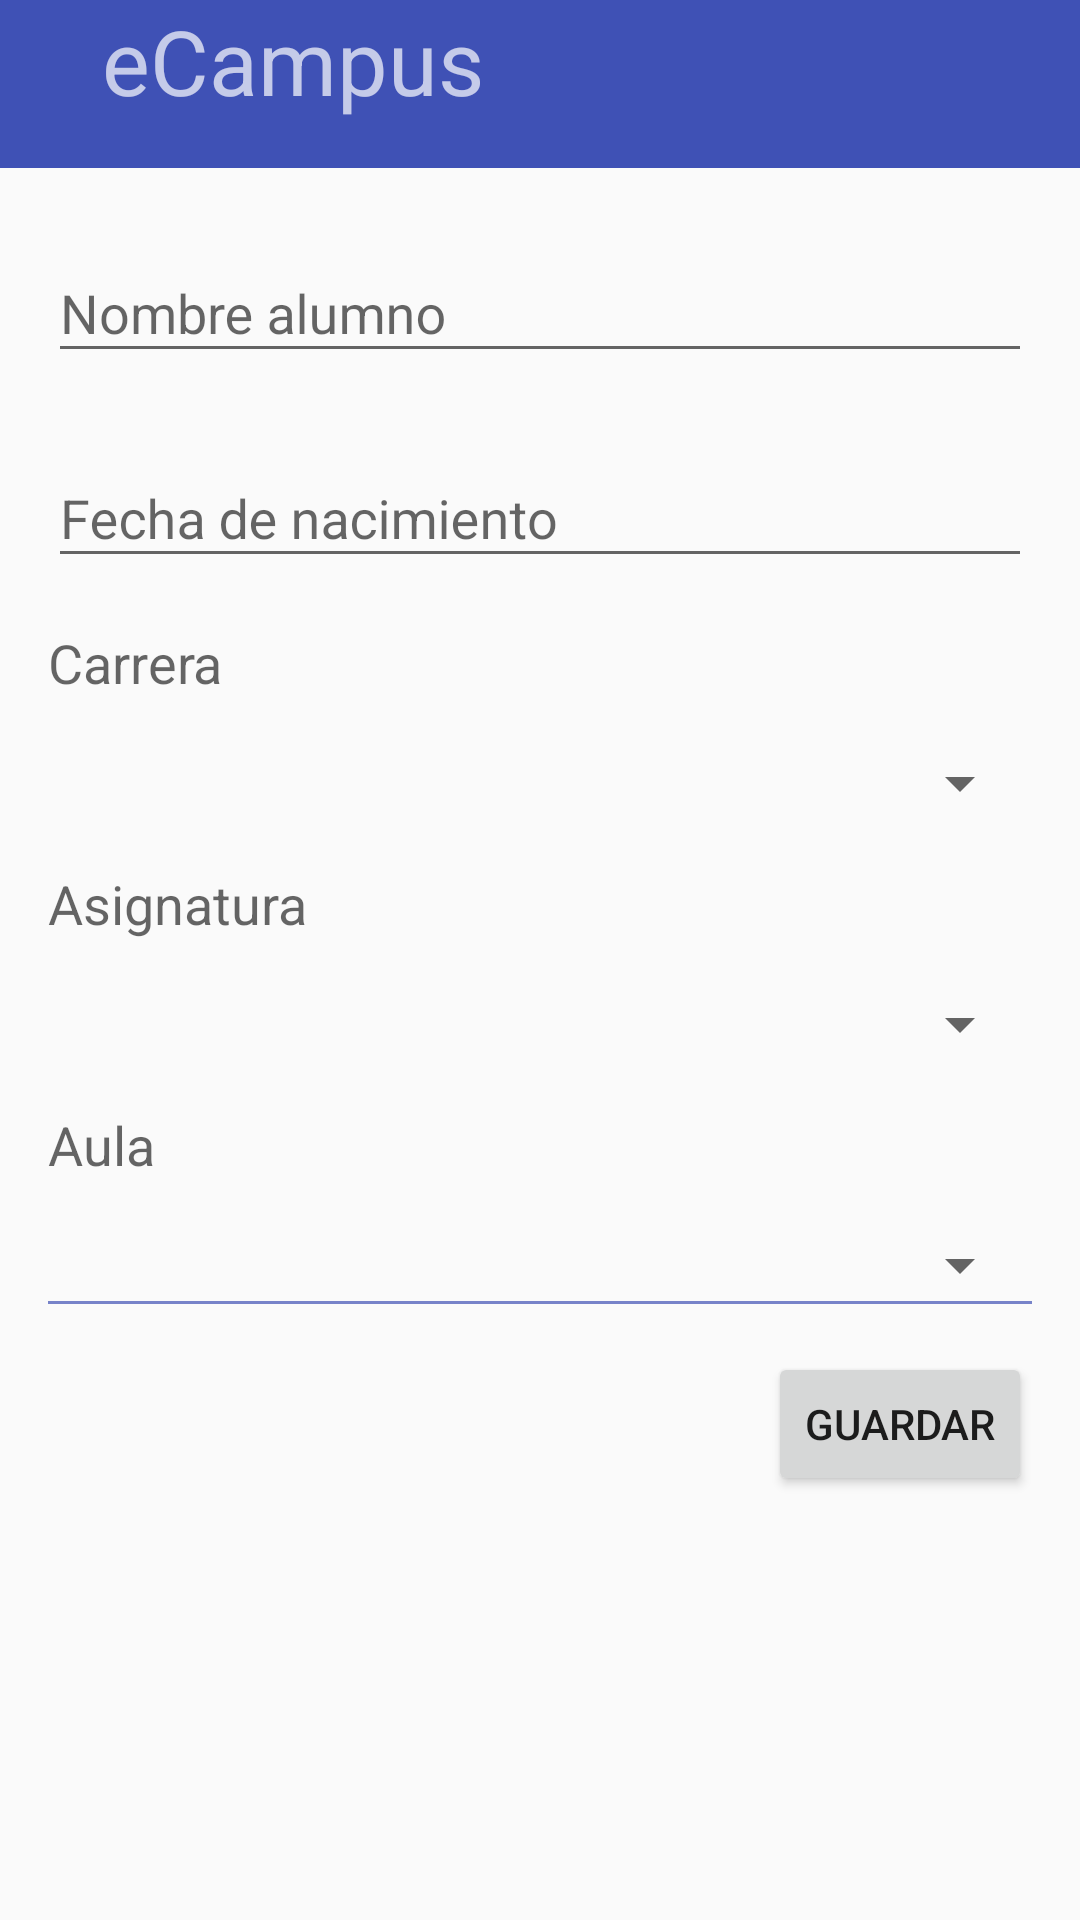

Reconstruct the res/layout file that produces this screen, plus the resources it refers to.
<!-- AndroidManifest.xml: activity theme AppTheme.NoActionBar -->
<!-- res/layout/activity_exam_editor.xml -->
<?xml version="1.0" encoding="utf-8"?>
<ScrollView xmlns:android="http://schemas.android.com/apk/res/android"
    xmlns:tools="http://schemas.android.com/tools"
    android:layout_width="match_parent"
    android:layout_height="match_parent"
    xmlns:app="http://schemas.android.com/apk/res-auto"
    tools:context=".Activity.ExamEditorActivity">
    <LinearLayout
        android:layout_width="match_parent"
            android:layout_height="match_parent"
        android:orientation="vertical">
        <android.support.design.widget.AppBarLayout
            android:layout_width="match_parent"
            android:layout_height="wrap_content"
            android:theme="@style/AppTheme.AppBarOverlay">

            <android.support.v7.widget.Toolbar
                android:id="@+id/toolbar"
                android:layout_width="match_parent"
                android:layout_height="?attr/actionBarSize"
                android:background="?attr/colorPrimary"
                app:popupTheme="@style/AppTheme.PopupOverlay"
                android:paddingLeft="24dp"
                android:paddingRight="24dp">

                <android.support.v7.widget.AppCompatImageView
                    android:id="@+id/close"
                    android:layout_width="wrap_content"
                    android:layout_height="match_parent"
                    android:src="@drawable/exit_toolbar"
                    android:layout_gravity="left" />
                <LinearLayout
                    android:layout_width="wrap_content"
                    android:layout_height="wrap_content"
                    android:orientation="vertical">
                    <android.support.v7.widget.AppCompatTextView
                        android:layout_marginLeft="10dp"
                        android:layout_width="wrap_content"
                        android:layout_height="wrap_content"
                        android:text="@string/app_name"
                        android:textSize="30dp"
                        android:layout_gravity="left" />
                    <android.support.v7.widget.AppCompatTextView
                        android:id="@+id/editor_or_new"
                        android:layout_marginLeft="10dp"
                        android:layout_width="wrap_content"
                        android:layout_height="wrap_content"
                        android:layout_gravity="left" />
                </LinearLayout>
            </android.support.v7.widget.Toolbar>
        </android.support.design.widget.AppBarLayout>

        <LinearLayout
            android:layout_width="match_parent"
            android:layout_height="match_parent"
            android:orientation="vertical"
            android:layout_margin="@dimen/simple_padding"
            android:weightSum="6">
            <android.support.design.widget.TextInputLayout
                android:layout_width="match_parent"
                android:layout_height="wrap_content">

                <EditText
                    android:layout_weight="1"
                    android:id="@+id/student_name"
                    android:layout_marginTop="@dimen/simple_padding"
                    android:layout_width="match_parent"
                    android:layout_height="wrap_content"
                    android:hint="@string/prompt_student_name"
                    android:imeActionId="@+id/login"
                    android:imeActionLabel="@string/prompt_student_name"
                    android:imeOptions="actionUnspecified"
                    android:maxLines="1"
                    android:singleLine="true" />

            </android.support.design.widget.TextInputLayout>

            <android.support.design.widget.TextInputLayout
                android:layout_marginTop="@dimen/simple_padding"
                android:layout_width="match_parent"
                android:layout_height="wrap_content">

                <EditText
                    android:layout_weight="1"
                    android:id="@+id/student_born_date"
                    android:layout_width="match_parent"
                    android:layout_height="wrap_content"
                    android:hint="@string/prompt_born_date"
                    android:imeActionId="@+id/login"
                    android:imeActionLabel="@string/prompt_born_date"
                    android:imeOptions="actionUnspecified"
                    android:maxLines="1"
                    android:singleLine="true" />

            </android.support.design.widget.TextInputLayout>

            <android.support.v7.widget.AppCompatTextView
                android:layout_marginTop="@dimen/simple_padding"
                android:layout_width="wrap_content"
                android:layout_height="wrap_content"
                android:textAppearance="?android:attr/textAppearanceMedium"
                android:text="@string/career"/>
            <Spinner
                android:layout_weight="1"
                android:id="@+id/career_spinner"
                android:layout_marginTop="@dimen/simple_padding"
                android:layout_width="match_parent"
                android:layout_height="wrap_content">
            </Spinner>
            <android.support.v7.widget.AppCompatTextView
                android:layout_marginTop="@dimen/simple_padding"
                android:layout_width="wrap_content"
                android:layout_height="wrap_content"
                android:textAppearance="?android:attr/textAppearanceMedium"
                android:text="@string/subject"/>
            <Spinner
                android:layout_weight="1"
                android:id="@+id/subject_spinner"
                android:layout_marginTop="@dimen/simple_padding"
                android:layout_width="match_parent"
                android:layout_height="wrap_content">
            </Spinner>
            <android.support.v7.widget.AppCompatTextView
                android:layout_marginTop="@dimen/simple_padding"
                android:layout_width="wrap_content"
                android:layout_height="wrap_content"
                android:textAppearance="?android:attr/textAppearanceMedium"
                android:text="@string/class_spinner"/>
            <Spinner
                android:layout_weight="1"
                android:id="@+id/class_spinner"
                android:layout_marginTop="@dimen/simple_padding"
                android:layout_width="match_parent"
                android:layout_height="wrap_content">
            </Spinner>
            <android.support.v7.widget.AppCompatTextView
                android:layout_width="match_parent"
                android:layout_height="1dp"
                android:layout_marginBottom="@dimen/simple_padding"
                android:background="@color/colorPrimaryLighten" />

            <android.support.v7.widget.AppCompatButton
                android:layout_weight="1"
                android:layout_width="wrap_content"
                android:layout_height="wrap_content"
                android:id="@+id/save_button"
                android:layout_gravity="end"
                android:text="@string/save"/>
        </LinearLayout>
    </LinearLayout>
</ScrollView>
<!-- resources referenced by this layout -->
<resources>
  <color name="colorPrimaryLighten">#7783c9</color>
  <dimen name="simple_padding">16dp</dimen>
  <string name="app_name">eCampus</string>
  <string name="career">Carrera</string>
  <string name="class_spinner">Aula</string>
  <string name="prompt_born_date">Fecha de nacimiento</string>
  <string name="prompt_student_name">Nombre alumno</string>
  <string name="save">Guardar</string>
  <string name="subject">Asignatura</string>
  <style name="AppTheme.AppBarOverlay" parent="ThemeOverlay.AppCompat.Dark.ActionBar" />
  <style name="AppTheme.PopupOverlay" parent="ThemeOverlay.AppCompat.Light" />
  <style name="AppTheme.NoActionBar">
          
          <item name="colorPrimary">@color/colorPrimary</item>
          <item name="windowActionBar">false</item>
          <item name="windowNoTitle">true</item>
          <item name="colorPrimaryDark">@color/colorPrimaryDark</item>
          <item name="colorAccent">@color/colorAccent</item>
      </style>
  <color name="colorPrimary">#3F51B5</color>
  <color name="colorPrimaryDark">#303F9F</color>
  <color name="colorAccent">#FF4081</color>
</resources>
